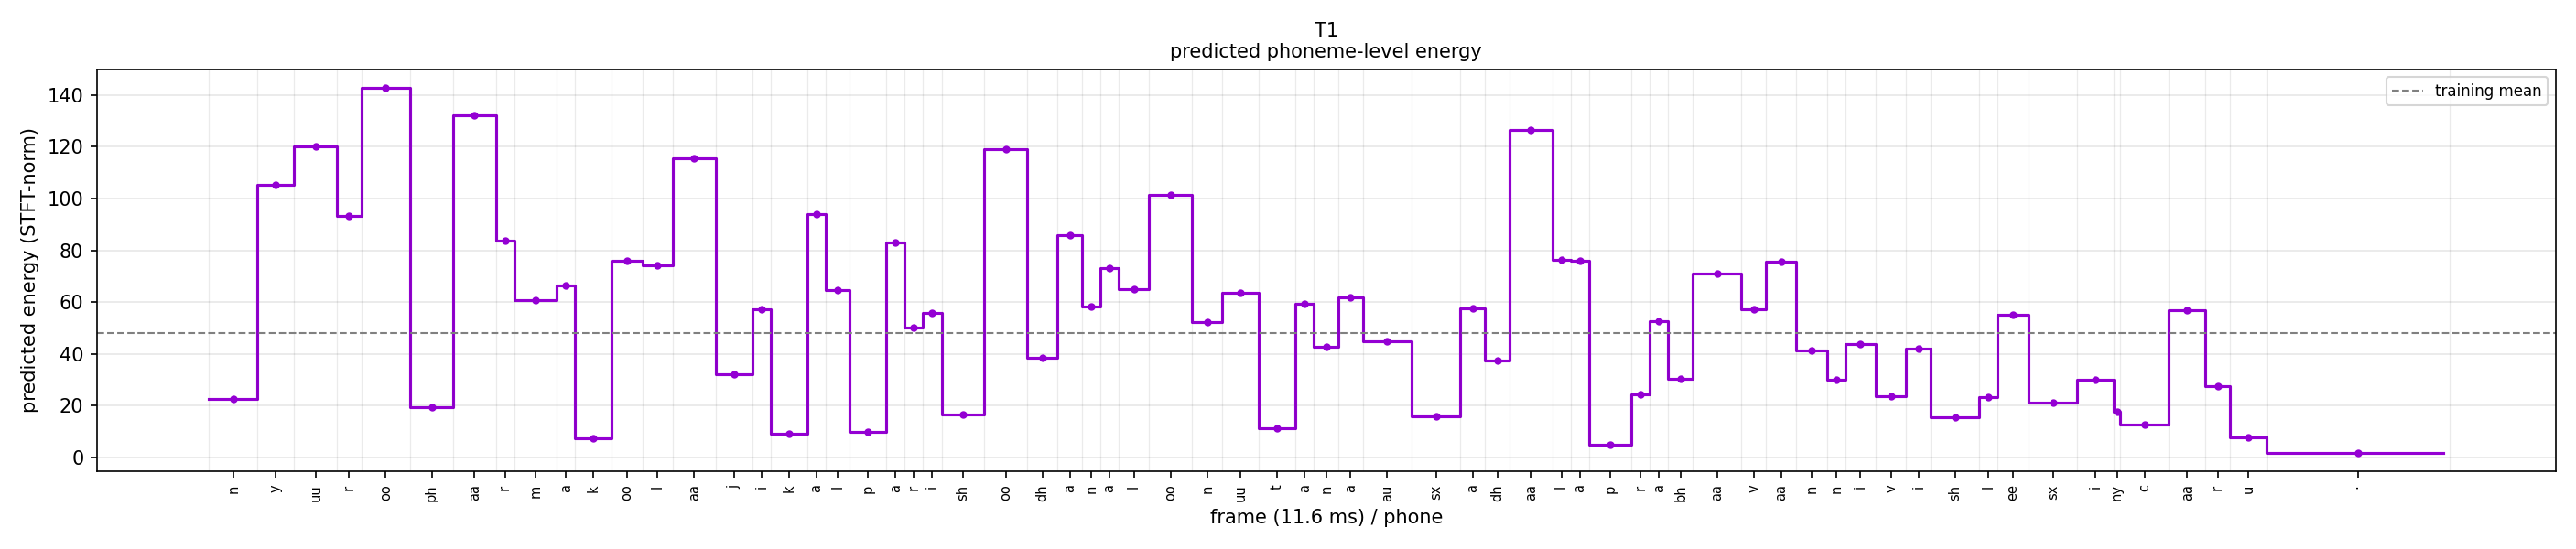

The table this chart was drawn from, first rows:
phone, energy
n, 22.6
y, 105.2
uu, 119.9
r, 93.27
oo, 142.8
ph, 19.47
aa, 132.1
r, 83.67
m, 60.77
a, 66.28
k, 7.414
oo, 75.93
l, 74.35
aa, 115.7
j, 32.25
i, 57.41
k, 9.238
a, 94.08
l, 64.5
p, 9.838
a, 82.95
r, 50.14
i, 55.8
sh, 16.6
oo, 119
dh, 38.7
a, 85.78
n, 58.36
a, 73.08
l, 65.04
oo, 101.2
n, 52.46
uu, 63.54
t, 11.3
a, 59.26
n, 42.9
a, 61.96
au, 44.74
sx, 15.88
a, 57.57
dh, 37.31
aa, 126.4
l, 76.4
a, 76.13
p, 5.137
r, 24.49
a, 52.53
bh, 30.3
aa, 71.09
v, 57.25
aa, 75.74
n, 41.19
n, 30.01
i, 43.88
v, 23.72
i, 42.14
sh, 15.47
l, 23.35
ee, 55.09
sx, 21.32
... 7 more rows
